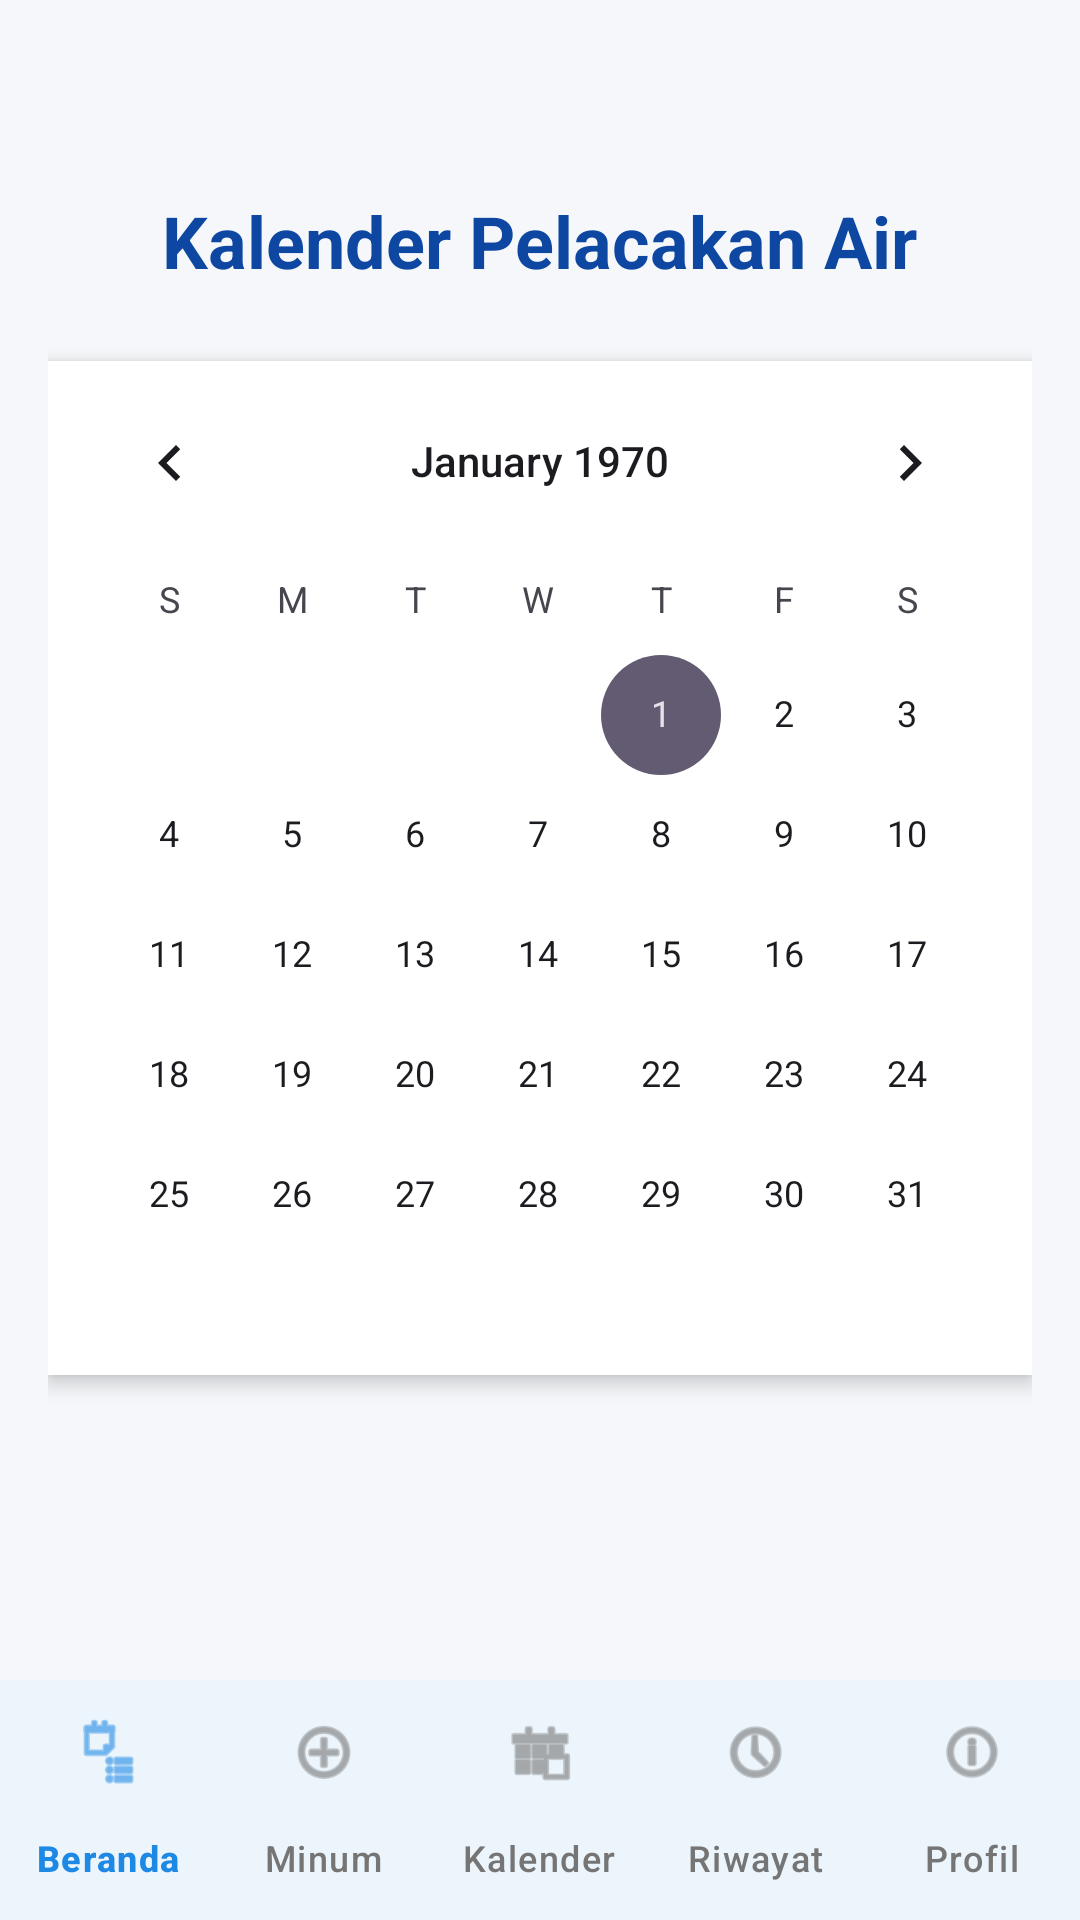

Write the Android layout XML for this screen, with the resource values it uses.
<!-- AndroidManifest.xml: application theme Theme.UAS_PEMROGRAMAN_MOBILE -->
<!-- res/layout/activity_main5.xml -->
<?xml version="1.0" encoding="utf-8"?>
<RelativeLayout xmlns:android="http://schemas.android.com/apk/res/android"
    xmlns:app="http://schemas.android.com/apk/res-auto"
    xmlns:tools="http://schemas.android.com/tools"
    android:layout_width="match_parent"
    android:layout_height="match_parent"
    android:background="#F5F7FA">

    <LinearLayout
        android:layout_width="match_parent"
        android:layout_height="match_parent"
        android:layout_above="@+id/bottom_navigation"
        android:orientation="vertical"
        android:paddingLeft="16dp"
        android:paddingRight="16dp"
        android:paddingBottom="16dp"
        android:paddingTop="64dp">

        <TextView
            android:layout_width="wrap_content"
            android:layout_height="wrap_content"
            android:text="@string/calendar_tracking"
            android:textSize="24sp"
            android:textStyle="bold"
            android:textColor="@color/primary_dark"
            android:layout_gravity="center"
            android:layout_marginBottom="24dp" />

        <CalendarView
            android:id="@+id/calendarView"
            android:layout_width="match_parent"
            android:layout_height="wrap_content"
            android:background="@android:color/white"
            android:elevation="4dp" />

        <androidx.cardview.widget.CardView
            android:id="@+id/cvDailySummary"
            android:layout_width="match_parent"
            android:layout_height="wrap_content"
            android:layout_marginTop="24dp"
            app:cardCornerRadius="16dp"
            app:cardElevation="4dp"
            android:visibility="gone"
            tools:visibility="visible">

            <LinearLayout
                android:layout_width="match_parent"
                android:layout_height="wrap_content"
                android:orientation="vertical"
                android:padding="16dp">

                <TextView
                    android:id="@+id/tvSummaryDate"
                    android:layout_width="wrap_content"
                    android:layout_height="wrap_content"
                    android:text="@string/data_for_label"
                    android:textStyle="bold"
                    android:textColor="@color/primary_blue" />

                <TextView
                    android:id="@+id/tvSummaryWater"
                    android:layout_width="wrap_content"
                    android:layout_height="wrap_content"
                    android:layout_marginTop="8dp"
                    android:text="@string/total_drink_label"
                    android:textSize="16sp"
                    android:textColor="#333333" />

                <TextView
                    android:id="@+id/tvSummaryActivity"
                    android:layout_width="wrap_content"
                    android:layout_height="wrap_content"
                    android:layout_marginTop="4dp"
                    android:text="@string/activity_label"
                    android:textSize="16sp"
                    android:textColor="#333333" />
            </LinearLayout>
        </androidx.cardview.widget.CardView>
    </LinearLayout>

    <com.google.android.material.bottomnavigation.BottomNavigationView
        android:id="@+id/bottom_navigation"
        android:layout_width="match_parent"
        android:layout_height="wrap_content"
        android:layout_alignParentBottom="true"
        android:background="#FFFFFF"
        app:menu="@menu/bottom_nav_menu"
        app:labelVisibilityMode="labeled"
        app:itemIconTint="@color/nav_item_color"
        app:itemTextColor="@color/nav_item_color" />

</RelativeLayout>
<!-- resources referenced by this layout -->
<resources>
  <color name="primary_blue">#1E88E5</color>
  <color name="primary_dark">#0D47A1</color>
  <string name="activity_label">Aktivitas: %1$s</string>
  <string name="calendar_tracking">Kalender Pelacakan Air</string>
  <string name="data_for_label">Data untuk: %1$s</string>
  <string name="total_drink_label">Total Minum: %1$s ml</string>
  <style name="Theme.UAS_PEMROGRAMAN_MOBILE" parent="Base.Theme.UAS_PEMROGRAMAN_MOBILE" />
  <style name="Base.Theme.UAS_PEMROGRAMAN_MOBILE" parent="Theme.Material3.Light.NoActionBar">
          
          <item name="colorPrimary">@color/primary_blue</item>
          <item name="colorPrimaryVariant">@color/primary_dark</item>
          <item name="colorOnPrimary">@color/white</item>
  
          
          <item name="android:statusBarColor">?attr/colorPrimaryVariant</item>
  
          
          <item name="android:windowBackground">@android:color/white</item>
          <item name="colorSurface">@android:color/white</item>
          <item name="colorOnSurface">@android:color/black</item>
          <item name="colorContainer">@android:color/white</item>
          <item name="colorOnContainer">@android:color/black</item>
          <item name="colorSurfaceVariant">@android:color/white</item>
          <item name="colorOnSurfaceVariant">@android:color/black</item>
      </style>
  <color name="white">#FFFFFFFF</color>
</resources>
